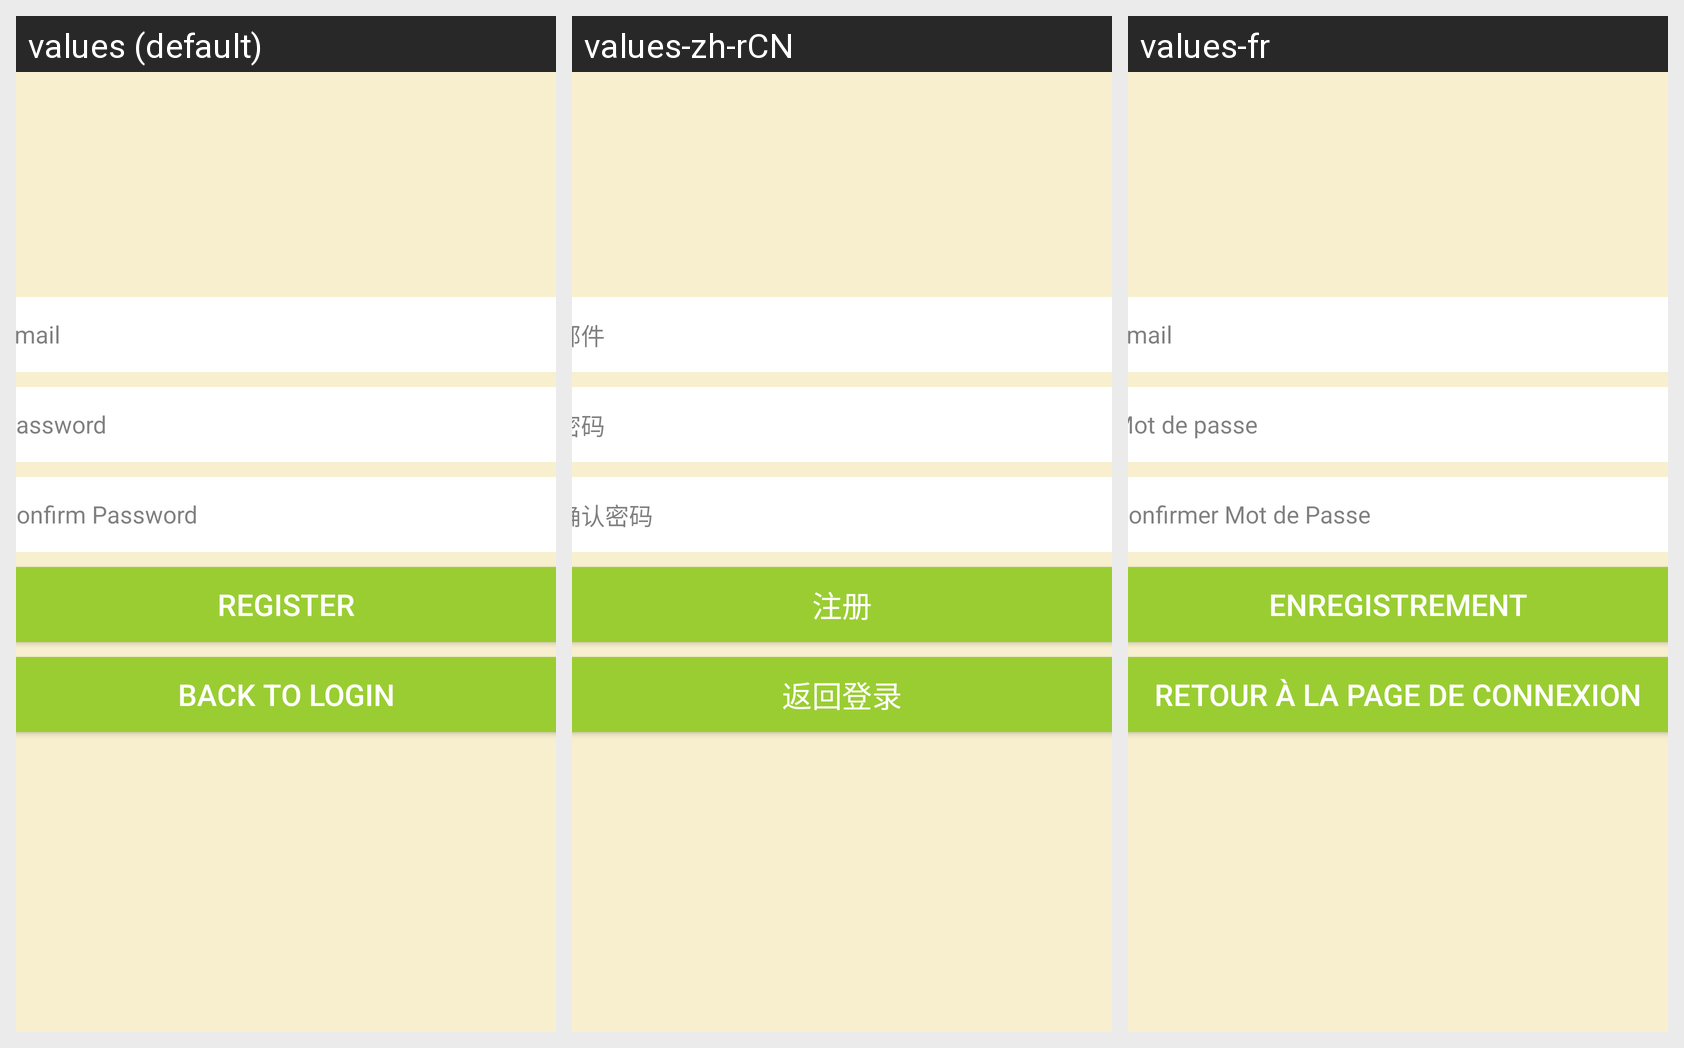

Strings drawn on this Android screen and how each of the app's shown locales translates them:
Android screen res/layout/fragment_regist.xml rendered under 3 locales, left to right: values (default), values-zh-rCN, values-fr. Device: Nexus 5 (rendered at 1080×1920; each locale shown at half size, 540×960, under a caption strip naming it); theme AppTheme.
Strings drawn on this screen, with the default value and each locale's value (text and hints the layout hard-codes, and strings that could not be matched under every locale, appear in the picture but are not listed):

Email
  values: Email
  values-zh-rCN: 邮件
  values-fr: Email

Password
  values: Password
  values-zh-rCN: 密码
  values-fr: Mot de passe

ConfirmPassword
  values: Confirm Password
  values-zh-rCN: 确认密码
  values-fr: Confirmer Mot de Passe

Register
  values: Register
  values-zh-rCN: 注册
  values-fr: Enregistrement

BackToLogin
  values: Back To Login
  values-zh-rCN: 返回登录
  values-fr: Retour à la page de connexion
